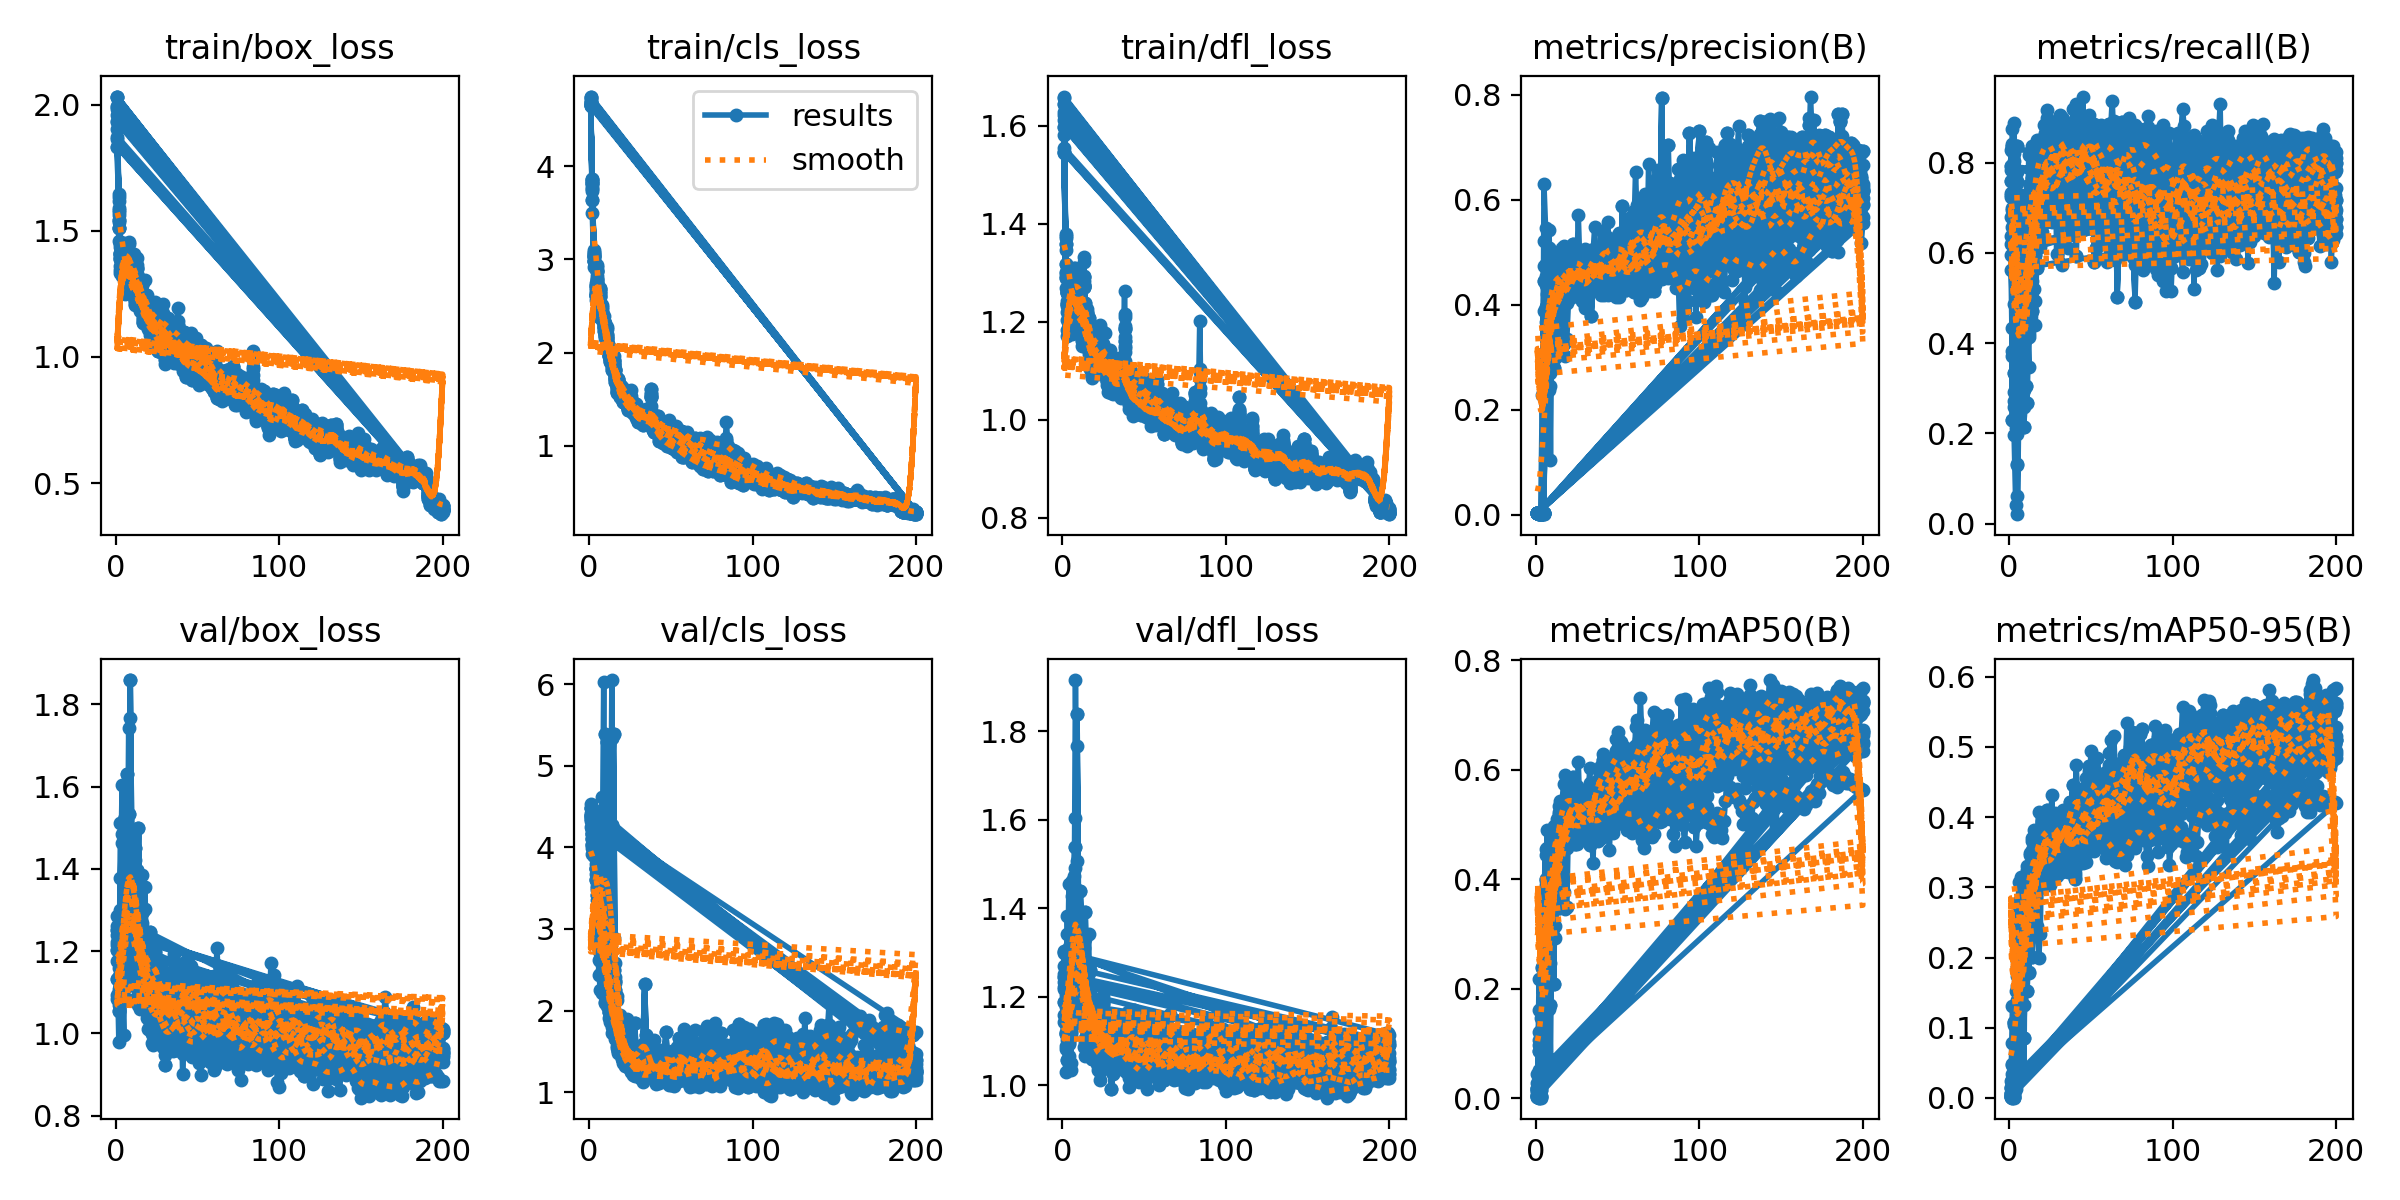

The file beside this chart, header and first rows:
epoch, train/box_loss, train/cls_loss, train/dfl_loss, metrics/precision(B), metrics/recall(B), metrics/mAP50(B), metrics/mAP50-95(B), val/box_loss, val/cls_loss, val/dfl_loss, lr/pg0, lr/pg1, lr/pg2
1, 1.905, 4.659, 1.581, 0.00258, 0.725, 0.00598, 0.00297, 1.203, 4.375, 1.223, 0.0002167, 0.0002167, 0.0002167
2, 1.648, 3.865, 1.375, 0.00176, 0.3833, 0.0966, 0.03354, 1.07, 3.992, 1.089, 0.0004479, 0.0004479, 0.0004479
3, 1.437, 3.084, 1.26, 0.00156, 0.3708, 0.01955, 0.00835, 1.226, 4.182, 1.17, 0.0006767, 0.0006767, 0.0006767
4, 1.329, 2.606, 1.194, 0.00246, 0.7083, 0.05617, 0.03839, 1.284, 3.901, 1.18, 0.0009032, 0.0009032, 0.0009032
5, 1.372, 2.748, 1.262, 0.00265, 0.7583, 0.3737, 0.2514, 1.106, 3.351, 1.121, 0.001128, 0.001128, 0.001128
6, 1.268, 2.413, 1.199, 0.4769, 0.4593, 0.3969, 0.2702, 1.179, 2.731, 1.18, 0.001349, 0.001349, 0.001349
7, 1.321, 2.514, 1.255, 0.4397, 0.4, 0.3888, 0.2243, 1.224, 2.63, 1.248, 0.001569, 0.001569, 0.001569
8, 1.339, 2.38, 1.244, 0.2368, 0.2958, 0.163, 0.08751, 1.742, 4.182, 1.916, 0.001609, 0.001609, 0.001609
9, 1.272, 2.263, 1.178, 0.3942, 0.55, 0.3949, 0.2368, 1.377, 3.612, 1.441, 0.001601, 0.001601, 0.001601
10, 1.299, 2.218, 1.254, 0.3391, 0.6667, 0.4125, 0.2688, 1.118, 2.528, 1.148, 0.001593, 0.001593, 0.001593
11, 1.236, 2.155, 1.234, 0.4638, 0.4958, 0.389, 0.2697, 1.153, 2.129, 1.195, 0.001584, 0.001584, 0.001584
12, 1.205, 2.032, 1.189, 0.4216, 0.4867, 0.4401, 0.2971, 1.165, 2.419, 1.172, 0.001576, 0.001576, 0.001576
13, 1.288, 1.939, 1.276, 0.4519, 0.7333, 0.4786, 0.33, 1.081, 2.025, 1.087, 0.001568, 0.001568, 0.001568
14, 1.25, 1.876, 1.19, 0.4096, 0.7221, 0.4693, 0.31, 1.262, 2.145, 1.213, 0.00156, 0.00156, 0.00156
15, 1.21, 1.894, 1.221, 0.4258, 0.5739, 0.4619, 0.289, 1.202, 2.136, 1.217, 0.001551, 0.001551, 0.001551
16, 1.206, 1.774, 1.178, 0.4127, 0.7733, 0.5202, 0.3464, 1.144, 1.774, 1.164, 0.001543, 0.001543, 0.001543
17, 1.133, 1.612, 1.105, 0.4244, 0.8398, 0.5208, 0.3483, 1.094, 1.567, 1.096, 0.001535, 0.001535, 0.001535
18, 1.131, 1.648, 1.089, 0.4521, 0.6991, 0.4998, 0.3678, 1.063, 1.511, 1.058, 0.001527, 0.001527, 0.001527
19, 1.155, 1.613, 1.138, 0.4328, 0.788, 0.4975, 0.3426, 1.099, 1.617, 1.081, 0.001519, 0.001519, 0.001519
20, 1.148, 1.565, 1.144, 0.467, 0.7125, 0.507, 0.3671, 1.012, 1.547, 1.057, 0.00151, 0.00151, 0.00151
21, 1.089, 1.536, 1.109, 0.4699, 0.8417, 0.5079, 0.3588, 1.09, 1.409, 1.077, 0.001502, 0.001502, 0.001502
22, 1.045, 1.492, 1.118, 0.4954, 0.7125, 0.5525, 0.3805, 1.036, 1.474, 1.079, 0.001494, 0.001494, 0.001494
23, 1.099, 1.512, 1.135, 0.4864, 0.8, 0.5308, 0.3628, 1.08, 1.434, 1.134, 0.001486, 0.001486, 0.001486
24, 1.105, 1.422, 1.116, 0.4595, 0.8216, 0.4912, 0.3376, 1.079, 1.539, 1.086, 0.001477, 0.001477, 0.001477
25, 1.158, 1.449, 1.148, 0.4552, 0.7437, 0.4641, 0.3038, 1.132, 1.675, 1.189, 0.001469, 0.001469, 0.001469
26, 1.041, 1.434, 1.093, 0.5717, 0.6833, 0.6135, 0.4317, 1.098, 1.308, 1.094, 0.001461, 0.001461, 0.001461
27, 1.087, 1.397, 1.079, 0.4701, 0.8042, 0.5192, 0.3658, 1.036, 1.365, 1.075, 0.001453, 0.001453, 0.001453
28, 1.1, 1.352, 1.082, 0.4625, 0.8667, 0.5269, 0.3558, 1.114, 1.312, 1.093, 0.001444, 0.001444, 0.001444
29, 1.119, 1.383, 1.096, 0.4075, 0.825, 0.4855, 0.3308, 1.042, 1.372, 1.084, 0.001436, 0.001436, 0.001436
30, 0.987, 1.295, 1.063, 0.5062, 0.7708, 0.5402, 0.3807, 0.9885, 1.204, 1.034, 0.001428, 0.001428, 0.001428
31, 1.022, 1.296, 1.054, 0.4525, 0.8833, 0.5367, 0.3834, 1.005, 1.218, 1.048, 0.001419, 0.001419, 0.001419
32, 1.094, 1.349, 1.09, 0.4548, 0.5732, 0.468, 0.3212, 1.118, 1.465, 1.131, 0.001411, 0.001411, 0.001411
33, 1.071, 1.292, 1.097, 0.4944, 0.825, 0.5401, 0.3732, 1.084, 1.368, 1.118, 0.001403, 0.001403, 0.001403
34, 1.058, 1.338, 1.082, 0.4587, 0.85, 0.5498, 0.3821, 1.032, 1.197, 1.095, 0.001395, 0.001395, 0.001395
35, 1.046, 1.287, 1.091, 0.4794, 0.8511, 0.5182, 0.3757, 1.068, 1.286, 1.081, 0.001386, 0.001386, 0.001386
36, 1.054, 1.31, 1.095, 0.4747, 0.8292, 0.5393, 0.3744, 1.118, 1.202, 1.092, 0.001378, 0.001378, 0.001378
37, 1.043, 1.282, 1.093, 0.4848, 0.726, 0.5094, 0.3649, 1.052, 1.37, 1.043, 0.00137, 0.00137, 0.00137
38, 1.045, 1.291, 1.12, 0.4847, 0.7792, 0.5487, 0.3659, 1.08, 1.248, 1.058, 0.001362, 0.001362, 0.001362
39, 1.057, 1.233, 1.08, 0.4297, 0.8794, 0.5198, 0.3681, 1.039, 1.244, 1.036, 0.001353, 0.001353, 0.001353
40, 1.035, 1.161, 1.067, 0.4176, 0.6958, 0.4778, 0.3168, 1.169, 1.645, 1.137, 0.001345, 0.001345, 0.001345
41, 0.9462, 1.183, 1.023, 0.5119, 0.837, 0.5865, 0.4023, 1.037, 1.219, 1.054, 0.001337, 0.001337, 0.001337
42, 0.9931, 1.168, 1.058, 0.469, 0.8125, 0.559, 0.3917, 1.088, 1.243, 1.072, 0.001329, 0.001329, 0.001329
43, 0.9332, 1.156, 1.009, 0.4823, 0.9083, 0.5599, 0.395, 1.052, 1.229, 1.084, 0.00132, 0.00132, 0.00132
44, 0.9678, 1.117, 1.027, 0.4545, 0.8958, 0.5146, 0.3501, 1.133, 1.512, 1.137, 0.001312, 0.001312, 0.001312
45, 0.9989, 1.069, 1.052, 0.4469, 0.7511, 0.5467, 0.3873, 1.073, 1.414, 1.103, 0.001304, 0.001304, 0.001304
46, 1.025, 1.083, 1.052, 0.5117, 0.7833, 0.5838, 0.3981, 1.165, 1.388, 1.119, 0.001296, 0.001296, 0.001296
47, 0.9815, 1.114, 1.039, 0.4261, 0.8115, 0.5656, 0.3747, 1.093, 1.269, 1.079, 0.001287, 0.001287, 0.001287
48, 0.9686, 1.084, 1.017, 0.4239, 0.8583, 0.5692, 0.388, 1.123, 1.246, 1.097, 0.001279, 0.001279, 0.001279
49, 0.9634, 1.095, 1.027, 0.4755, 0.8109, 0.6236, 0.445, 1.046, 1.274, 1.05, 0.001271, 0.001271, 0.001271
50, 0.9771, 1.08, 1.043, 0.4575, 0.8335, 0.568, 0.3992, 1.116, 1.415, 1.108, 0.001263, 0.001263, 0.001263
51, 0.9311, 1.025, 1.012, 0.4725, 0.8417, 0.5889, 0.3993, 1.124, 1.423, 1.128, 0.001254, 0.001254, 0.001254
52, 0.9503, 1.041, 1.009, 0.4906, 0.6948, 0.6066, 0.4033, 1.131, 1.279, 1.144, 0.001246, 0.001246, 0.001246
53, 0.9582, 1.056, 1.023, 0.4775, 0.8625, 0.615, 0.4073, 1.061, 1.125, 1.075, 0.001238, 0.001238, 0.001238
54, 0.8955, 0.9512, 0.9881, 0.4674, 0.8639, 0.6121, 0.4099, 1.054, 1.187, 1.068, 0.00123, 0.00123, 0.00123
55, 0.9477, 1.051, 1.008, 0.5289, 0.6417, 0.5927, 0.3867, 1.1, 1.19, 1.092, 0.001221, 0.001221, 0.001221
56, 0.917, 1.025, 1.014, 0.5311, 0.6375, 0.6379, 0.417, 1.094, 1.159, 1.101, 0.001213, 0.001213, 0.001213
57, 0.8904, 0.9656, 0.997, 0.5443, 0.7256, 0.6196, 0.4512, 1.04, 1.153, 1.07, 0.001205, 0.001205, 0.001205
58, 0.9277, 0.9538, 1.055, 0.4929, 0.8375, 0.6125, 0.4088, 1.071, 1.256, 1.106, 0.001197, 0.001197, 0.001197
59, 0.9001, 0.9347, 1.033, 0.4779, 0.7601, 0.5765, 0.4084, 1.052, 1.404, 1.076, 0.001188, 0.001188, 0.001188
60, 0.8726, 0.9669, 0.9954, 0.5033, 0.7438, 0.5669, 0.3932, 1.063, 1.228, 1.08, 0.00118, 0.00118, 0.00118
... 2,740 more rows
